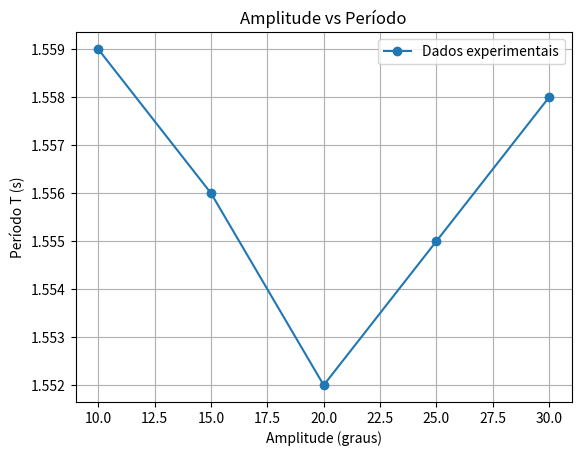

Recreate this plot in Python.
import matplotlib.pyplot as plt


import matplotlib.pyplot as plt
import numpy as np
# import pandas as pd

# Dados da Tabela 1 (Amplitude x Período)
amplitude = np.array([10, 15, 20, 25, 30])
T_amp = np.array([1.559, 1.556, 1.552, 1.555, 1.558])

# Dados da Tabela 2 (Comprimento x Período)
comprimento = np.array([20, 25, 30, 35, 40, 45, 50, 55, 60]) / 100  # converter para metros
T_len = np.array([0.898, 1.027, 1.140, 1.211, 1.256, 1.345, 1.433, 1.522, 1.538])

# Dados da Tabela 3 (Massa x Período)
massa = np.array([14, 31, 97])
T_mass = np.array([1.544, 1.559, 1.561])

# Análise de dependência (com correlação)
print("Correlação T vs Amplitude:", np.corrcoef(amplitude, T_amp)[0,1])
print("Correlação T vs Comprimento:", np.corrcoef(comprimento, T_len)[0,1])
print("Correlação T vs Massa:", np.corrcoef(massa, T_mass)[0,1])

plt.plot(amplitude, T_amp, 'o-', label='Dados experimentais')
plt.xlabel("Amplitude (graus)")
plt.ylabel("Período T (s)")
plt.title("Amplitude vs Período")
plt.grid(True)
plt.legend()
plt.show()

T_medio = np.mean(T_amp)
erros = np.abs(T_amp - T_medio)
print("Período médio:", T_medio)
print("Erros:", erros)
